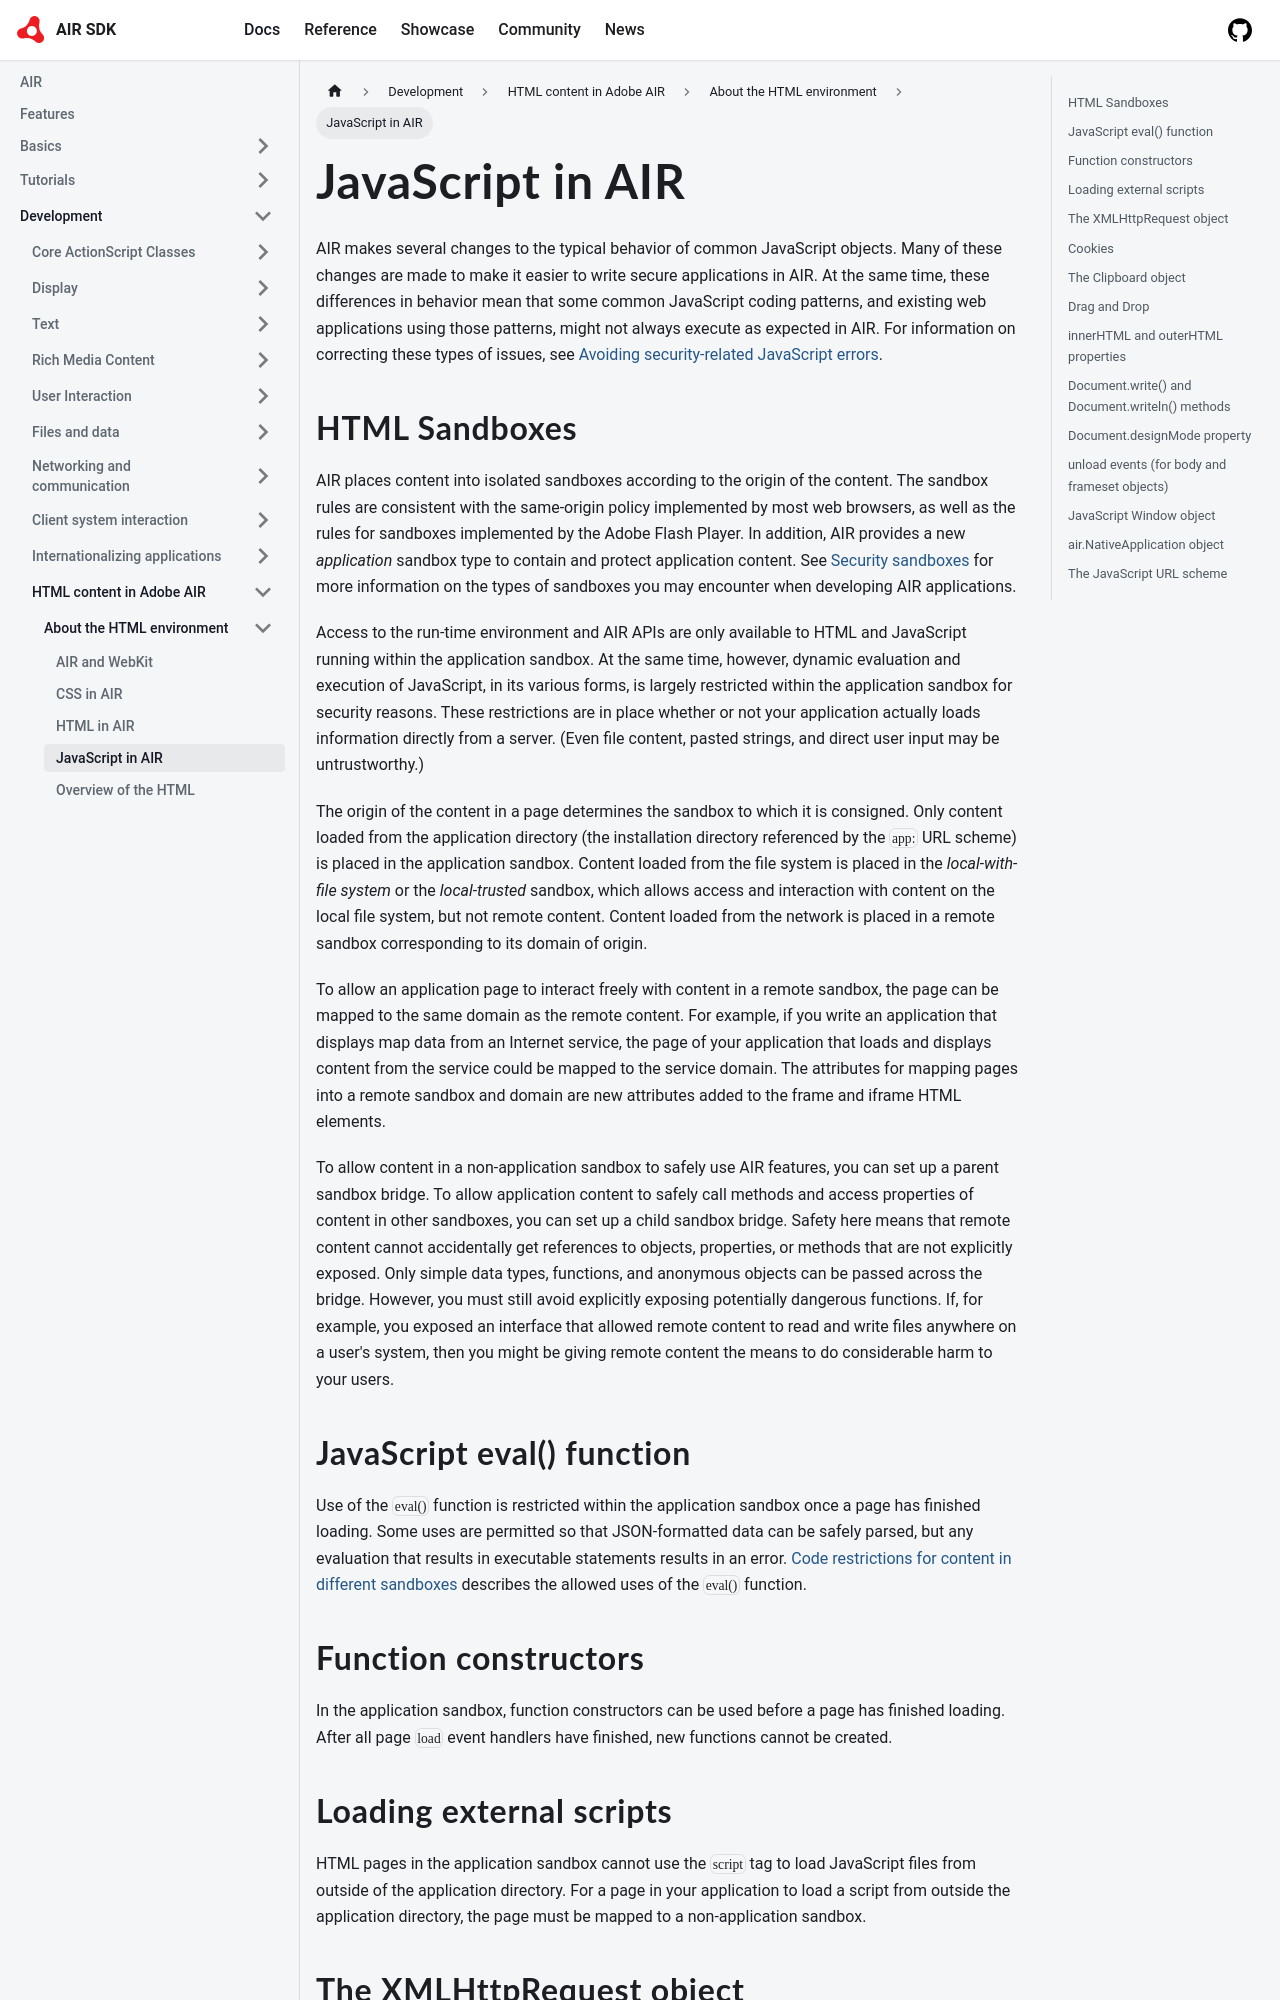

repository: airsdk/airsdk.dev · page: docs/development/html-content-in-air/about-the-html-environment/javascript-in-air.html · generator: docusaurus

# JavaScript in AIR

AIR makes several changes to the typical behavior of common JavaScript objects.
Many of these changes are made to make it easier to write secure applications in
AIR. At the same time, these differences in behavior mean that some common
JavaScript coding patterns, and existing web applications using those patterns,
might not always execute as expected in AIR. For information on correcting these
types of issues, see
[Avoiding security-related JavaScript errors](../programming-html-and-javascript-in-air/avoiding-security-related-javascript-errors.md).

## HTML Sandboxes

AIR places content into isolated sandboxes according to the origin of the
content. The sandbox rules are consistent with the same-origin policy
implemented by most web browsers, as well as the rules for sandboxes implemented
by the Adobe Flash Player. In addition, AIR provides a new _application_ sandbox
type to contain and protect application content. See
[Security sandboxes](../../security/security-sandboxes.md) for more information
on the types of sandboxes you may encounter when developing AIR applications.

Access to the run-time environment and AIR APIs are only available to HTML and
JavaScript running within the application sandbox. At the same time, however,
dynamic evaluation and execution of JavaScript, in its various forms, is largely
restricted within the application sandbox for security reasons. These
restrictions are in place whether or not your application actually loads
information directly from a server. (Even file content, pasted strings, and
direct user input may be untrustworthy.)

The origin of the content in a page determines the sandbox to which it is
consigned. Only content loaded from the application directory (the installation
directory referenced by the `app:` URL scheme) is placed in the application
sandbox. Content loaded from the file system is placed in the _local-with-file
system_ or the _local-trusted_ sandbox, which allows access and interaction with
content on the local file system, but not remote content. Content loaded from
the network is placed in a remote sandbox corresponding to its domain of origin.

To allow an application page to interact freely with content in a remote
sandbox, the page can be mapped to the same domain as the remote content. For
example, if you write an application that displays map data from an Internet
service, the page of your application that loads and displays content from the
service could be mapped to the service domain. The attributes for mapping pages
into a remote sandbox and domain are new attributes added to the frame and
iframe HTML elements.

To allow content in a non-application sandbox to safely use AIR features, you
can set up a parent sandbox bridge. To allow application content to safely call
methods and access properties of content in other sandboxes, you can set up a
child sandbox bridge. Safety here means that remote content cannot accidentally
get references to objects, properties, or methods that are not explicitly
exposed. Only simple data types, functions, and anonymous objects can be passed
across the bridge. However, you must still avoid explicitly exposing potentially
dangerous functions. If, for example, you exposed an interface that allowed
remote content to read and write files anywhere on a user's system, then you
might be giving remote content the means to do considerable harm to your users.

## JavaScript eval() function

Use of the `eval()` function is restricted within the application sandbox once a
page has finished loading. Some uses are permitted so that JSON-formatted data
can be safely parsed, but any evaluation that results in executable statements
results in an error.
[Code restrictions for content in different sandboxes](../../security/air-security/html-security-in-adobe-air.md#code-restrictions-for-content-in-different-sandboxes)
describes the allowed uses of the `eval()` function.

## Function constructors

In the application sandbox, function constructors can be used before a page has
finished loading. After all page `load` event handlers have finished, new
functions cannot be created.
